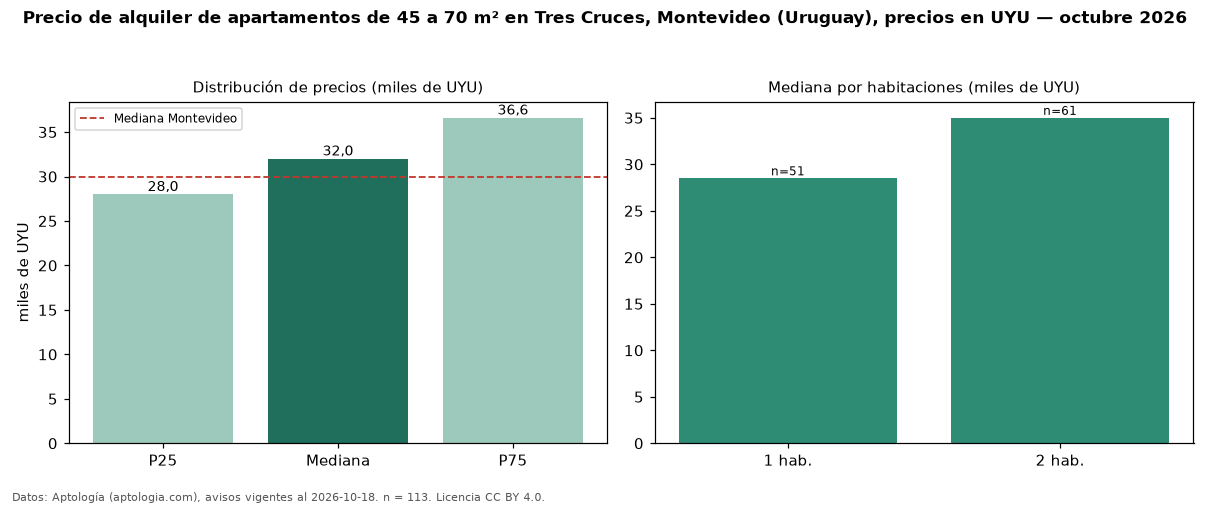

The table this chart was drawn from, first rows:
seccion, metrica, valor, moneda, n
filtro, area2, de 45 a 70 m², , 113
precio, p25, 28000, UYU, 113
precio, mediana, 32000, UYU, 113
precio, p75, 36600, UYU, 113
precio, minimo, 20000, UYU, 113
precio, maximo, 42500, UYU, 113
m2, mediana_precio_m2, 585.9, UYU, 113
m2, area_mediana_m2, 54.0, m2, 113
admin, mediana_admin_mes, 5000, UYU, 106
banos, mediana_banos, 1.0, , 
parqueadero, pct_con_parqueadero, 100.0, %, 49
habitaciones, 1, 28500, UYU, 51
habitaciones, 2, 35000, UYU, 61
ciudad, mediana_ciudad_referencia, 30000, UYU, 
ciudad, mediana_m2_ciudad, 587, UYU, 
fuente, fecha_datos, 2026-10-18, , 
fuente, atribucion, https://www.aptologia.com/uy/alquiler/mo…, , 
fuente, licencia, CC BY 4.0, , 
